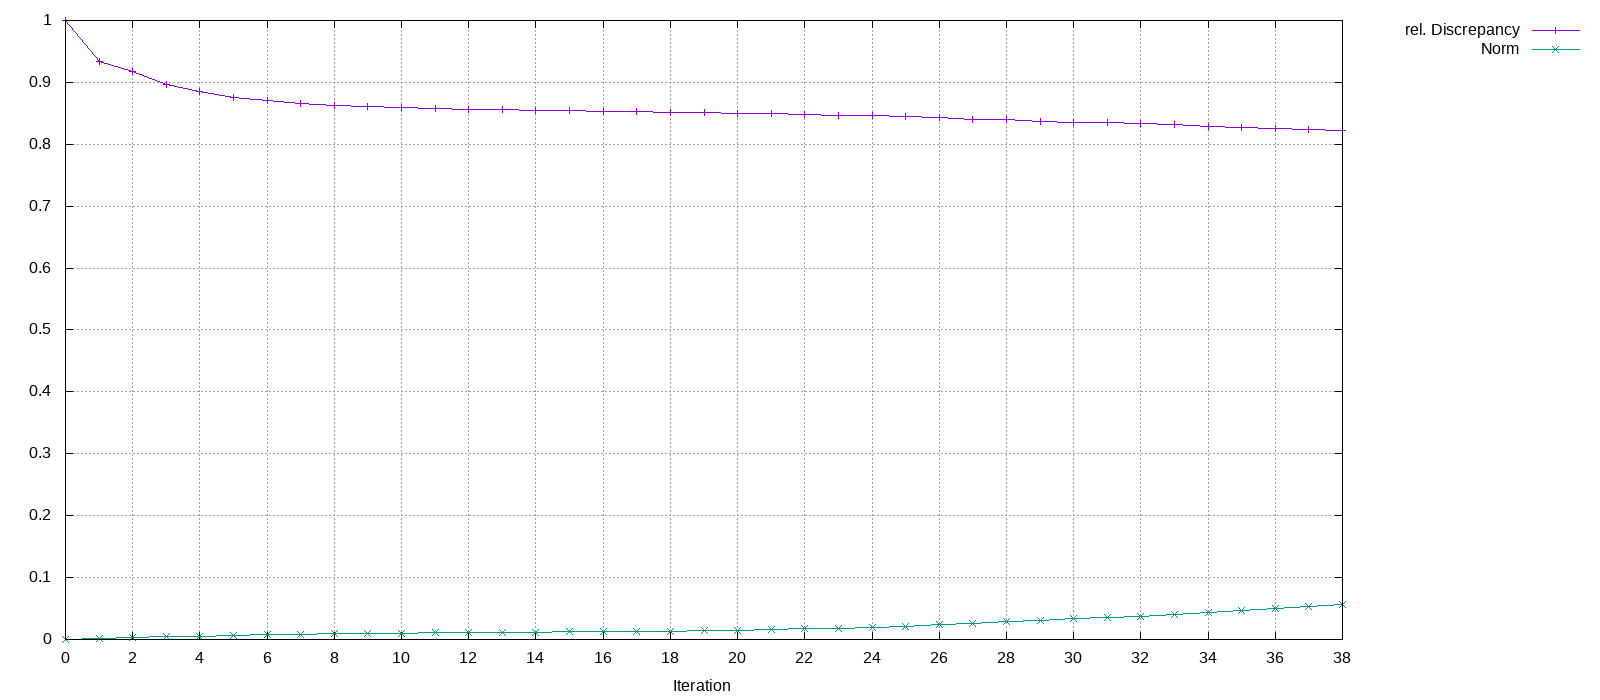

The file beside this chart, header and first rows:
Iteration, rel. Discrepancy, Norm
0, 1, 0
1, 0.9338, 0.00198
2, 0.9174, 0.002758
3, 0.896, 0.004483
4, 0.8859, 0.005547
5, 0.8759, 0.006887
6, 0.8708, 0.007705
7, 0.8662, 0.008591
8, 0.8631, 0.009265
9, 0.8607, 0.009886
10, 0.8591, 0.01034
11, 0.8579, 0.01074
12, 0.8568, 0.01112
13, 0.856, 0.01144
14, 0.8552, 0.01181
15, 0.8545, 0.01213
16, 0.8537, 0.01256
17, 0.8531, 0.01293
18, 0.8519, 0.01369
19, 0.8513, 0.01415
20, 0.8503, 0.01497
21, 0.8494, 0.01579
22, 0.848, 0.0172
23, 0.8472, 0.01804
24, 0.8464, 0.01899
25, 0.8445, 0.02124
26, 0.8428, 0.02348
27, 0.8407, 0.02646
28, 0.8393, 0.02843
29, 0.8375, 0.03105
30, 0.8359, 0.03343
31, 0.8345, 0.0357
32, 0.8331, 0.03783
33, 0.8319, 0.0398
34, 0.8294, 0.04372
35, 0.8279, 0.0463
36, 0.8259, 0.04951
37, 0.8239, 0.05284
38, 0.8217, 0.05664
